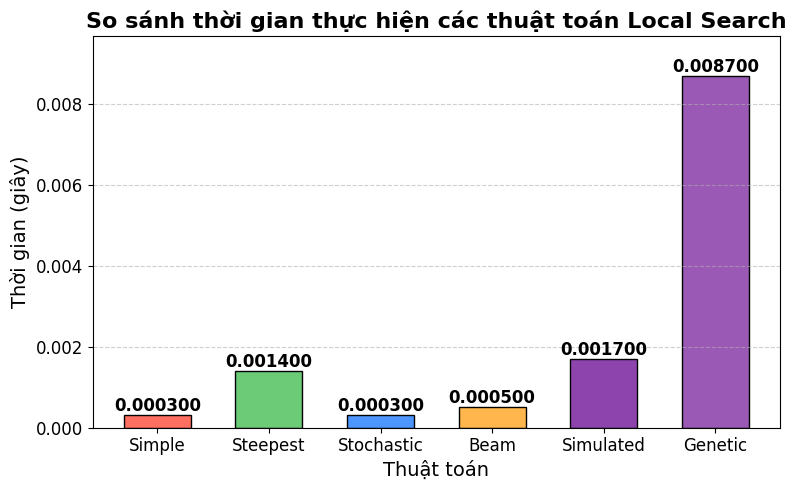

Python code for this plot:
import matplotlib.pyplot as plt

# Cài font mặc định Times New Roman
plt.rcParams['font.family'] = 'Times New Roman'

# Local Search Algorithms
algorithms = ['Simple', 'Steepest', 'Stochastic', 'Beam','Simulated', 'Genetic']
times = [0.0003, 0.0014, 0.0003, 0.0005, 0.0017, 0.0087]

#Iniformed Search
#algorithms = ['Greedy_Search', 'A_star', 'Ida_Star']
#times = [0.0011, 0.0002, 0.0012]

#Unformed Search
#algorithms = ['BFS', 'DFS', 'UCS', 'IDS']
#times = [0.0008, 0.0222, 0.0003, 0.0014]

# Tạo biểu đồ
plt.figure(figsize=(8, 5))
colors = ['#FF6F61', '#6BCB77', '#4D96FF', '#FFB74D', '#8E44AD', '#9B59B6']
bars = plt.bar(algorithms, times, color=colors, edgecolor='black', width=0.6)

# Tiêu đề và nhãn trục
plt.title('So sánh thời gian thực hiện các thuật toán Local Search', fontsize=16, fontweight='bold')
#plt.title('So sánh thời gian thực hiện các thuật toán Uniformed Search', fontsize=16, fontweight='bold')
#plt.title('So sánh thời gian thực hiện các thuật toán Iniformed Search', fontsize=16, fontweight='bold')
#plt.title('So sánh thời gian thực hiện các thuật toán Tìm kiếm không có thông tin', fontsize=16, fontweight='bold')

plt.xlabel('Thuật toán', fontsize=14)
plt.ylabel('Thời gian (giây)', fontsize=14)

# Hiển thị giá trị trên đỉnh cột
for bar, time in zip(bars, times):
    plt.text(bar.get_x() + bar.get_width() / 2,
             bar.get_height() + 0.00001,
             f'{time:.6f}',
             ha='center', va='bottom',
             fontsize=12, fontweight='bold', color='black')

# Điều chỉnh trục
plt.ylim(0, max(times) + 0.001)
plt.xticks(fontsize=12)
plt.yticks(fontsize=12)

# Thêm lưới ngang nhẹ
plt.grid(axis='y', linestyle='--', alpha=0.6)
plt.tight_layout()

# Hiển thị biểu đồ
plt.show()